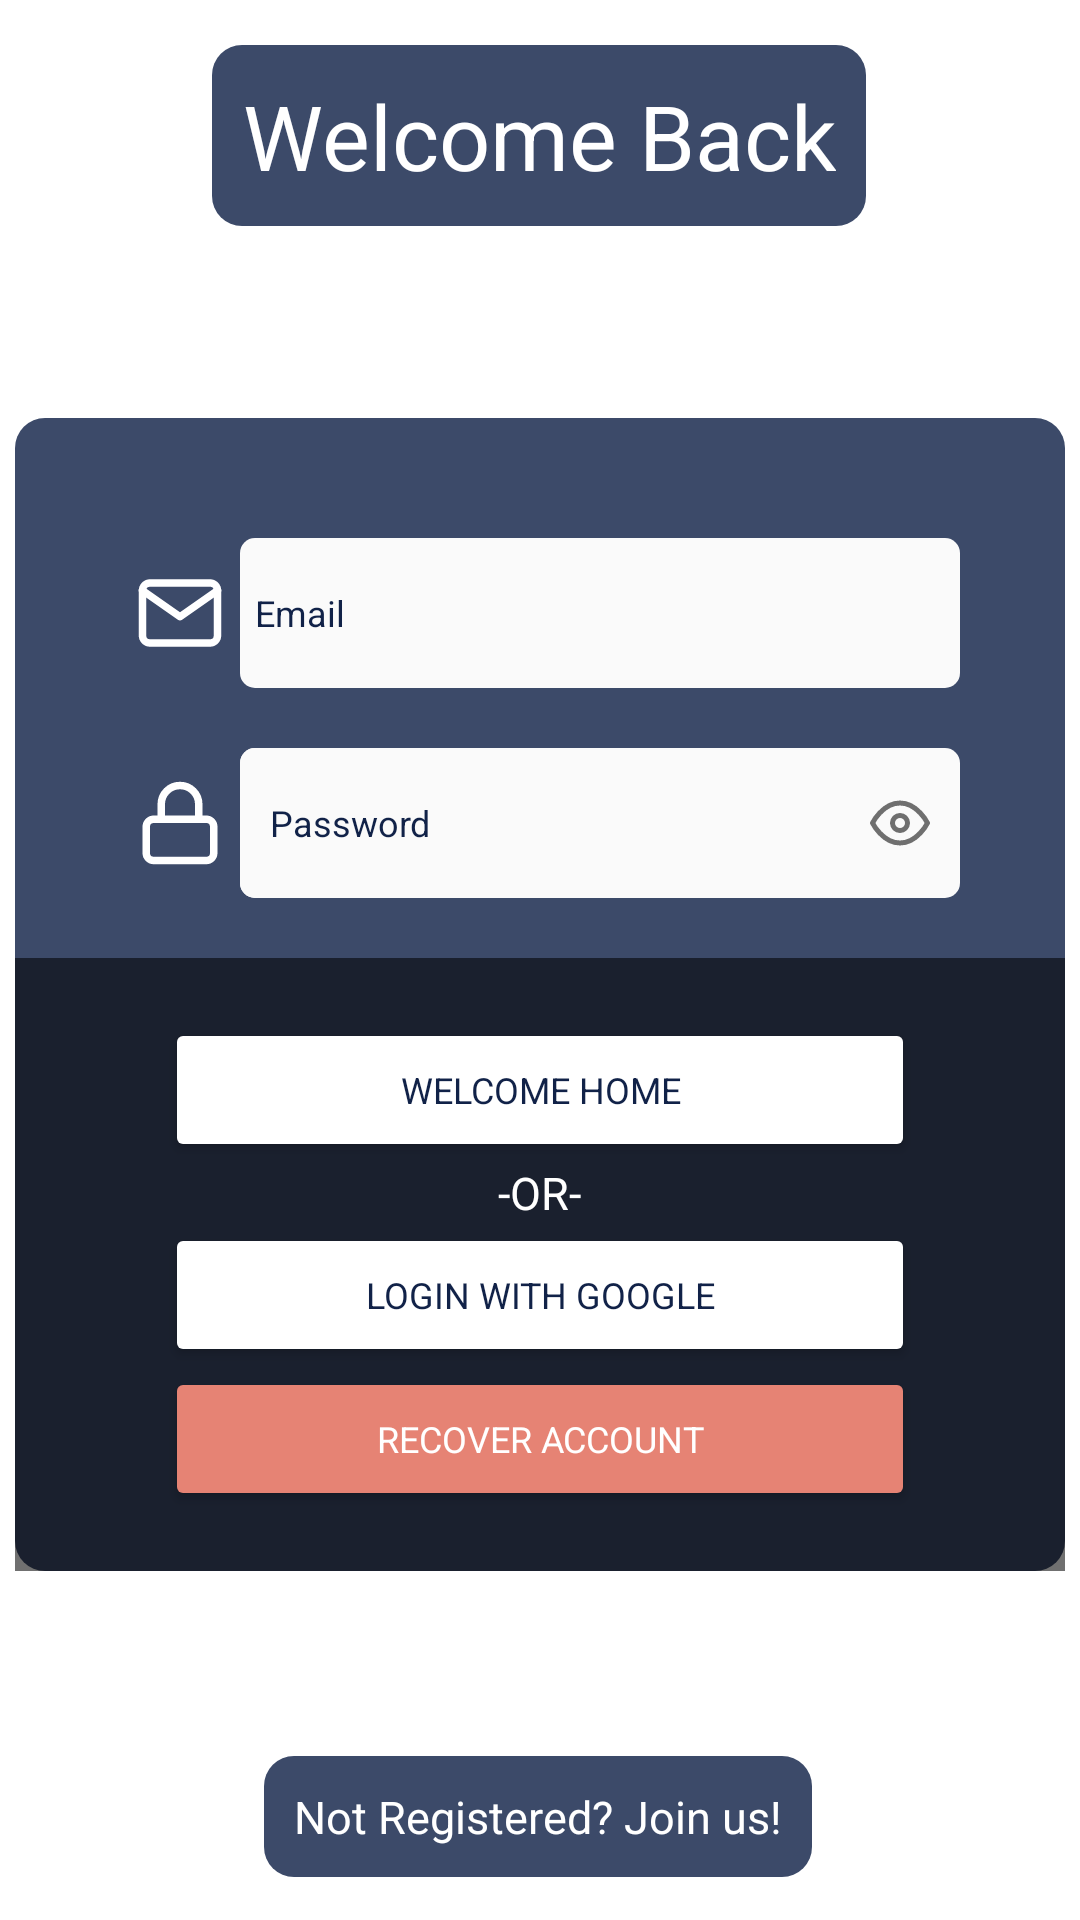

Write the Android layout XML for this screen, with the resource values it uses.
<!-- AndroidManifest.xml: application theme Theme.TasklyAugust -->
<!-- res/layout/activity_return_user.xml -->
<?xml version="1.0" encoding="utf-8"?>
<androidx.constraintlayout.widget.ConstraintLayout xmlns:android="http://schemas.android.com/apk/res/android"
    xmlns:app="http://schemas.android.com/apk/res-auto"
    xmlns:tools="http://schemas.android.com/tools"
    android:layout_width="match_parent"
    android:layout_height="match_parent"
    android:background="@drawable/return_green"
    app:passwordToggleEnabled="true"
    tools:context=".ReturnUser">

    <TextView
        android:id="@+id/welcome"
        android:layout_width="wrap_content"
        android:layout_height="wrap_content"
        android:gravity="center"
        android:text="@string/welcome_greeting"
        android:textColor="@color/white"
        android:textSize="30sp"
        android:padding="10dp"
        android:background="@drawable/blue_yankees_round"
        app:fontFamily="@font/poppins_black"
        app:layout_constraintBottom_toBottomOf="parent"
        app:layout_constraintEnd_toEndOf="parent"
        app:layout_constraintHorizontal_bias="0.497"
        app:layout_constraintStart_toStartOf="parent"
        app:layout_constraintTop_toTopOf="parent"
        app:layout_constraintVertical_bias="0.026" />

    <LinearLayout
        android:id="@+id/returnUserLayout"
        android:layout_width="350dp"
        android:layout_height="wrap_content"
        android:background="@drawable/blue_yankees_round"
        android:gravity="center"
        android:orientation="vertical"
        android:paddingTop="30dp"
        app:layout_constraintBottom_toBottomOf="parent"
        app:layout_constraintEnd_toEndOf="parent"
        app:layout_constraintHorizontal_bias="0.491"
        app:layout_constraintStart_toStartOf="parent"
        app:layout_constraintTop_toTopOf="parent"
        app:layout_constraintVertical_bias="0.545">


        <LinearLayout
            android:layout_width="300dp"
            android:layout_height="wrap_content"
            android:orientation="horizontal"
            android:padding="10dp">

            <ImageView
                android:id="@+id/returnMailIcon"
                android:layout_width="50dp"
                android:layout_height="50dp"
                android:layout_weight="1"
                android:padding="5dp"
                app:srcCompat="@drawable/mail" />

            <Space
                android:layout_width="10dp"
                android:layout_height="wrap_content"
                android:layout_weight="1" />

            <EditText
                android:id="@+id/returnEmailForm"
                android:layout_width="250dp"
                android:layout_height="50dp"
                android:padding="5dp"
                android:layout_weight="1"
                android:autofillHints="Email"
                android:background="@drawable/eggshell_round"
                android:ems="10"
                android:hint="@string/generic_email"
                android:inputType="textEmailAddress"
                android:textColor="@color/spanish_gray"
                android:textSize="12sp"
                android:textColorHint="@color/spanish_gray"
                app:fontFamily="@font/poppins_medium" />
        </LinearLayout>

        <LinearLayout
            android:layout_width="300dp"
            android:layout_height="wrap_content"
            android:orientation="horizontal"
            android:paddingLeft="10dp"
            android:paddingRight="10dp"
            android:paddingTop="10dp"
            android:paddingBottom="20dp">

            <ImageView
                android:id="@+id/returnLockIcon"
                android:layout_width="50dp"
                android:layout_height="50dp"
                android:layout_weight="1"
                android:padding="5dp"
                app:srcCompat="@drawable/lock" />

            <LinearLayout
                android:layout_width="250sp"
                android:layout_height="match_parent"
                android:layout_weight="1"
                android:gravity="center"
                android:orientation="horizontal"
                android:background="@drawable/eggshell_password">

                <EditText
                    android:id="@+id/returnPasswordForm"
                    android:layout_width="200dp"
                    android:layout_height="50dp"
                    android:autofillHints="Name"
                    android:background="@drawable/eggshell_round"
                    android:padding="10dp"
                    android:ems="10"
                    android:gravity="center_vertical"
                    android:hint="@string/generic_pass"
                    android:inputType="textPassword"
                    android:paddingLeft="10dp"
                    android:paddingRight="10dp"
                    android:textColor="@color/spanish_gray"
                    android:textColorHint="@color/spanish_gray"
                    android:textSize="12sp"
                    app:fontFamily="@font/poppins_medium" />

                <ImageView
                    android:id="@+id/eyeIcon"
                    android:layout_width="wrap_content"
                    android:layout_height="wrap_content"
                    android:padding="10dp"
                    app:srcCompat="@drawable/eye" />
            </LinearLayout>

        </LinearLayout>


        <LinearLayout
            android:layout_width="match_parent"
            android:layout_height="match_parent"
            android:orientation="vertical"
            android:padding="20dp"
            android:gravity="center"
            android:background="@drawable/black_squared">

            <Button
                android:id="@+id/register"
                android:layout_width="250dp"
                android:layout_height="wrap_content"
                android:backgroundTint="@color/white"
                android:text="@string/login"
                android:textColor="@color/spanish_gray"
                android:textSize="12sp"
                app:fontFamily="@font/poppins_medium"
                app:layout_constraintBottom_toBottomOf="parent"
                app:layout_constraintEnd_toEndOf="parent"
                app:layout_constraintStart_toStartOf="parent"
                app:layout_constraintTop_toTopOf="parent" />

            <TextView
                android:id="@+id/returnOr"
                android:layout_width="wrap_content"
                android:layout_height="wrap_content"
                android:gravity="center"
                android:text="@string/or"
                android:textColor="@color/white"
                android:textSize="15sp"
                app:fontFamily="@font/poppins_black" />

            <Button
                android:id="@+id/googleRegister"
                android:layout_width="250dp"
                android:layout_height="wrap_content"
                android:backgroundTint="@color/white"
                android:drawableLeft="@drawable/google"
                android:text="@string/login_google_acc"
                android:textSize="12sp"
                android:textColor="@color/spanish_gray"
                app:fontFamily="@font/poppins_medium"
                app:layout_constraintBottom_toBottomOf="parent"
                app:layout_constraintEnd_toEndOf="parent"
                app:layout_constraintStart_toStartOf="parent"
                app:layout_constraintTop_toTopOf="parent" />

            <Button
                android:id="@+id/returnReccover"
                android:layout_width="250dp"
                android:layout_height="wrap_content"
                android:backgroundTint="@color/middle_red"
                android:text="@string/recover"
                android:textSize="12sp"
                android:textColor="@color/white"
                app:fontFamily="@font/poppins_medium" />

        </LinearLayout>


    </LinearLayout>

    <TextView
        android:id="@+id/switchSignUp"
        android:layout_width="wrap_content"
        android:layout_height="wrap_content"
        android:background="@drawable/blue_yankees_round"
        android:text="@string/transfer_sign"
        android:textColor="@color/white"
        android:textSize="15sp"
        android:padding="10dp"

        app:fontFamily="@font/poppins_black"
        app:layout_constraintBottom_toBottomOf="parent"
        app:layout_constraintEnd_toEndOf="parent"
        app:layout_constraintHorizontal_bias="0.496"
        app:layout_constraintStart_toStartOf="parent"
        app:layout_constraintTop_toTopOf="parent"
        app:layout_constraintVertical_bias="0.976" />

</androidx.constraintlayout.widget.ConstraintLayout>
<!-- resources referenced by this layout -->
<resources>
  <color name="middle_red">#E68374</color>
  <color name="spanish_gray">#112248</color>
  <color name="white">#FFFFFFFF</color>
  <!-- drawable black_squared (drawable) -->
  <?xml version="1.0" encoding="utf-8"?>
  <shape xmlns:android="http://schemas.android.com/apk/res/android" android:shape="rectangle" >
      
      <solid android:color="#8f000000"/>
      
      <padding
          android:left="10dp"
          android:top="20dp"
          android:right="10dp"
          android:bottom="10dp" />
  </shape>
  <!-- drawable blue_yankees_round (drawable) -->
  <?xml version="1.0" encoding="utf-8"?>
  <shape xmlns:android="http://schemas.android.com/apk/res/android" android:shape="rectangle" >
      
      <solid android:color="#d0112248"/>
      
      <corners android:radius="10dp">
      </corners>
  </shape>
  <!-- drawable eggshell_password (drawable) -->
  <?xml version="1.0" encoding="utf-8"?>
  <shape xmlns:android="http://schemas.android.com/apk/res/android" android:shape="rectangle" >
      
      <solid android:color="#FAFAFA"/>
      
      <corners android:radius="5dp">
      </corners>
  </shape>
  <!-- drawable eggshell_round (drawable) -->
  <?xml version="1.0" encoding="utf-8"?>
  <shape xmlns:android="http://schemas.android.com/apk/res/android" android:shape="rectangle" >
      
      <solid android:color="#FAFAFA"/>
      
      <corners android:radius="5dp">
      </corners>
      
      <padding
          android:left="10dp"
          android:top="20dp"
          android:right="10dp"
          android:bottom="10dp" />
  </shape>
  <!-- drawable eye (drawable) -->
  <vector xmlns:android="http://schemas.android.com/apk/res/android"
      android:width="30dp"
      android:height="30dp"
      android:viewportWidth="24"
      android:viewportHeight="24">
    <path
        android:pathData="M1,12s4,-8 11,-8 11,8 11,8 -4,8 -11,8 -11,-8 -11,-8z"
        android:strokeLineJoin="round"
        android:strokeWidth="2"
        android:fillColor="#00000000"
        android:strokeColor="#6F6F6F"
        android:strokeLineCap="round"/>
    <path
        android:pathData="M12,12m-3,0a3,3 0,1 1,6 0a3,3 0,1 1,-6 0"
        android:strokeLineJoin="round"
        android:strokeWidth="2"
        android:fillColor="#00000000"
        android:strokeColor="#6F6F6F"
        android:strokeLineCap="round"/>
  
  </vector>
  <!-- drawable mail (drawable) -->
  <vector xmlns:android="http://schemas.android.com/apk/res/android"
      android:width="60dp"
      android:height="60dp"
      android:viewportWidth="24"
      android:viewportHeight="24">
    <path
        android:pathData="M4,4h16c1.1,0 2,0.9 2,2v12c0,1.1 -0.9,2 -2,2H4c-1.1,0 -2,-0.9 -2,-2V6c0,-1.1 0.9,-2 2,-2z"
        android:strokeLineJoin="round"
        android:strokeWidth="2"
        android:fillColor="#00000000"
        android:strokeColor="#FFFFFF"
        android:strokeLineCap="round"/>
    <path
        android:pathData="M22,6l-10,7l-10,-7"
        android:strokeLineJoin="round"
        android:strokeWidth="2"
        android:fillColor="#00000000"
        android:strokeColor="#FFFFFF"
        android:strokeLineCap="round"/>
  </vector>
  <string name="generic_email">Email</string>
  <string name="generic_pass">Password</string>
  <string name="login">Welcome Home</string>
  <string name="login_google_acc">Login with Google</string>
  <string name="or">-OR-</string>
  <string name="recover">Recover Account</string>
  <string name="transfer_sign">Not Registered? Join us!"</string>
  <string name="welcome_greeting">Welcome  Back</string>
  <style name="Theme.TasklyAugust" parent="Base.Theme.TasklyAugust" />
  <style name="Base.Theme.TasklyAugust" parent="Theme.MaterialComponents.DayNight.NoActionBar">
          
          <item name="android:navigationBarColor"> @color/black</item>
          
          <item name="colorPrimary">#a32323</item>
          
          <item name="colorPrimaryDark">@color/black</item>
  
      </style>
  <color name="black">#FF000000</color>
</resources>
